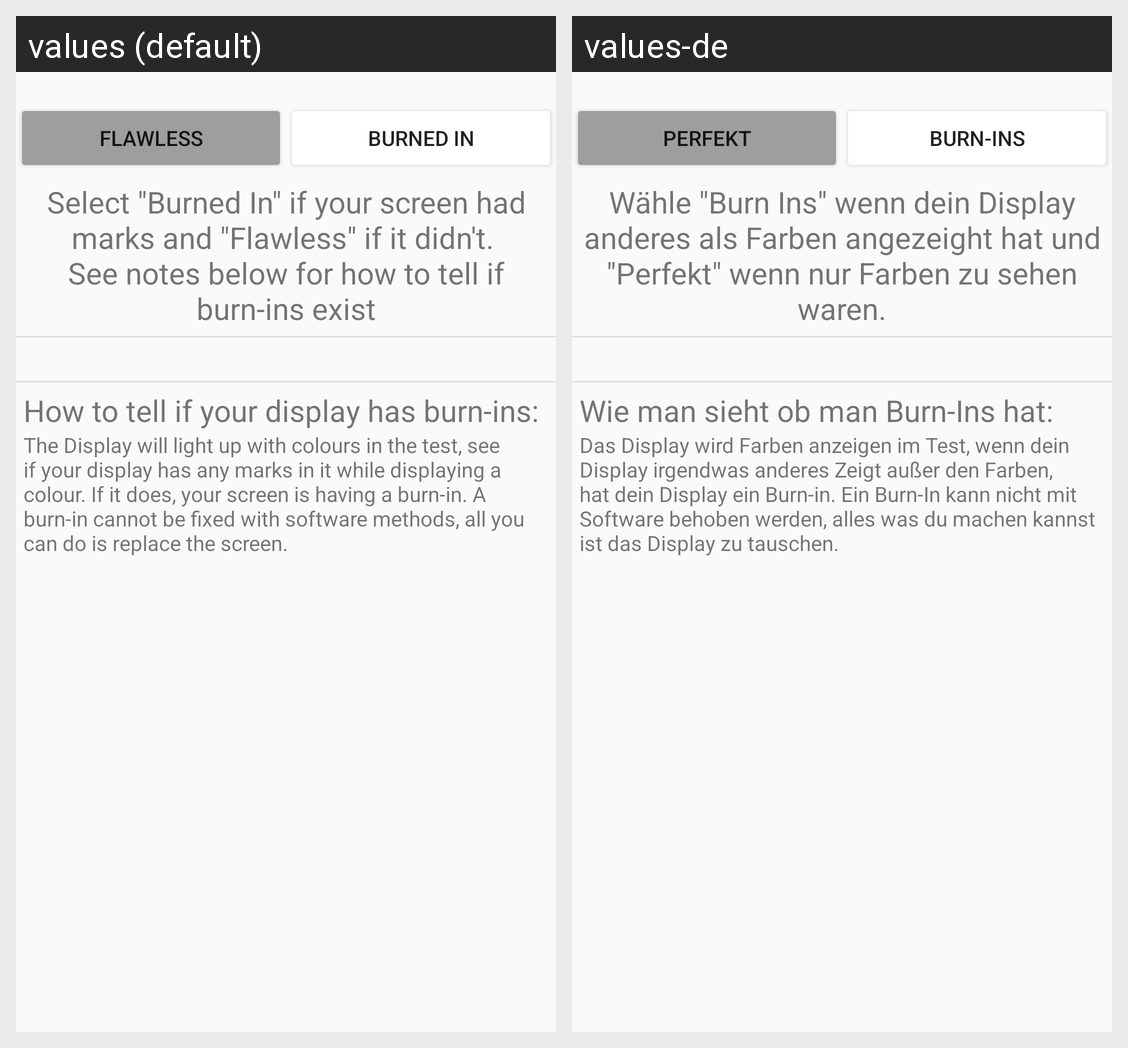

Here is an Android app screen in its default locale and in the app's own translations. Write out the translated-string differences for the strings that appear on this screen.
Android screen res/layout/activity_results.xml rendered under 2 locales, left to right: values (default), values-de. Device: Nexus 5 (rendered at 1080×1920; each locale shown at half size, 540×960, under a caption strip naming it); theme AppTheme.
Strings drawn on this screen, with the default value and each locale's value (text and hints the layout hard-codes, and strings that could not be matched under every locale, appear in the picture but are not listed):

burned_in
  values: Flawless
  values-de: Perfekt

flawless
  values: Burned In
  values-de: Burn-Ins

notice_results
  values: Select "Burned In" if your screen had marks and "Flawless" if it didn't. 
      See notes below for how to tell if burn-ins exist
  values-de: Wähle "Burn Ins" wenn dein Display anderes als Farben angezeight hat und "Perfekt" wenn nur Farben zu sehen waren.

howto_results
  values: How to tell if your display has burn-ins:
  values-de: Wie man sieht ob man Burn-Ins hat:

what_to_do
  values: The Display will light up with colours in the test, see if your display has any marks in it while displaying a colour. If it does, your screen is having a burn-in. A burn-in cannot be fixed with software methods, all you can do is replace the screen.
  values-de: Das Display wird Farben anzeigen im Test, wenn dein Display irgendwas anderes Zeigt außer den Farben, hat dein Display ein Burn-in. Ein Burn-In kann nicht mit Software behoben werden, alles was du machen kannst ist das Display zu tauschen.
